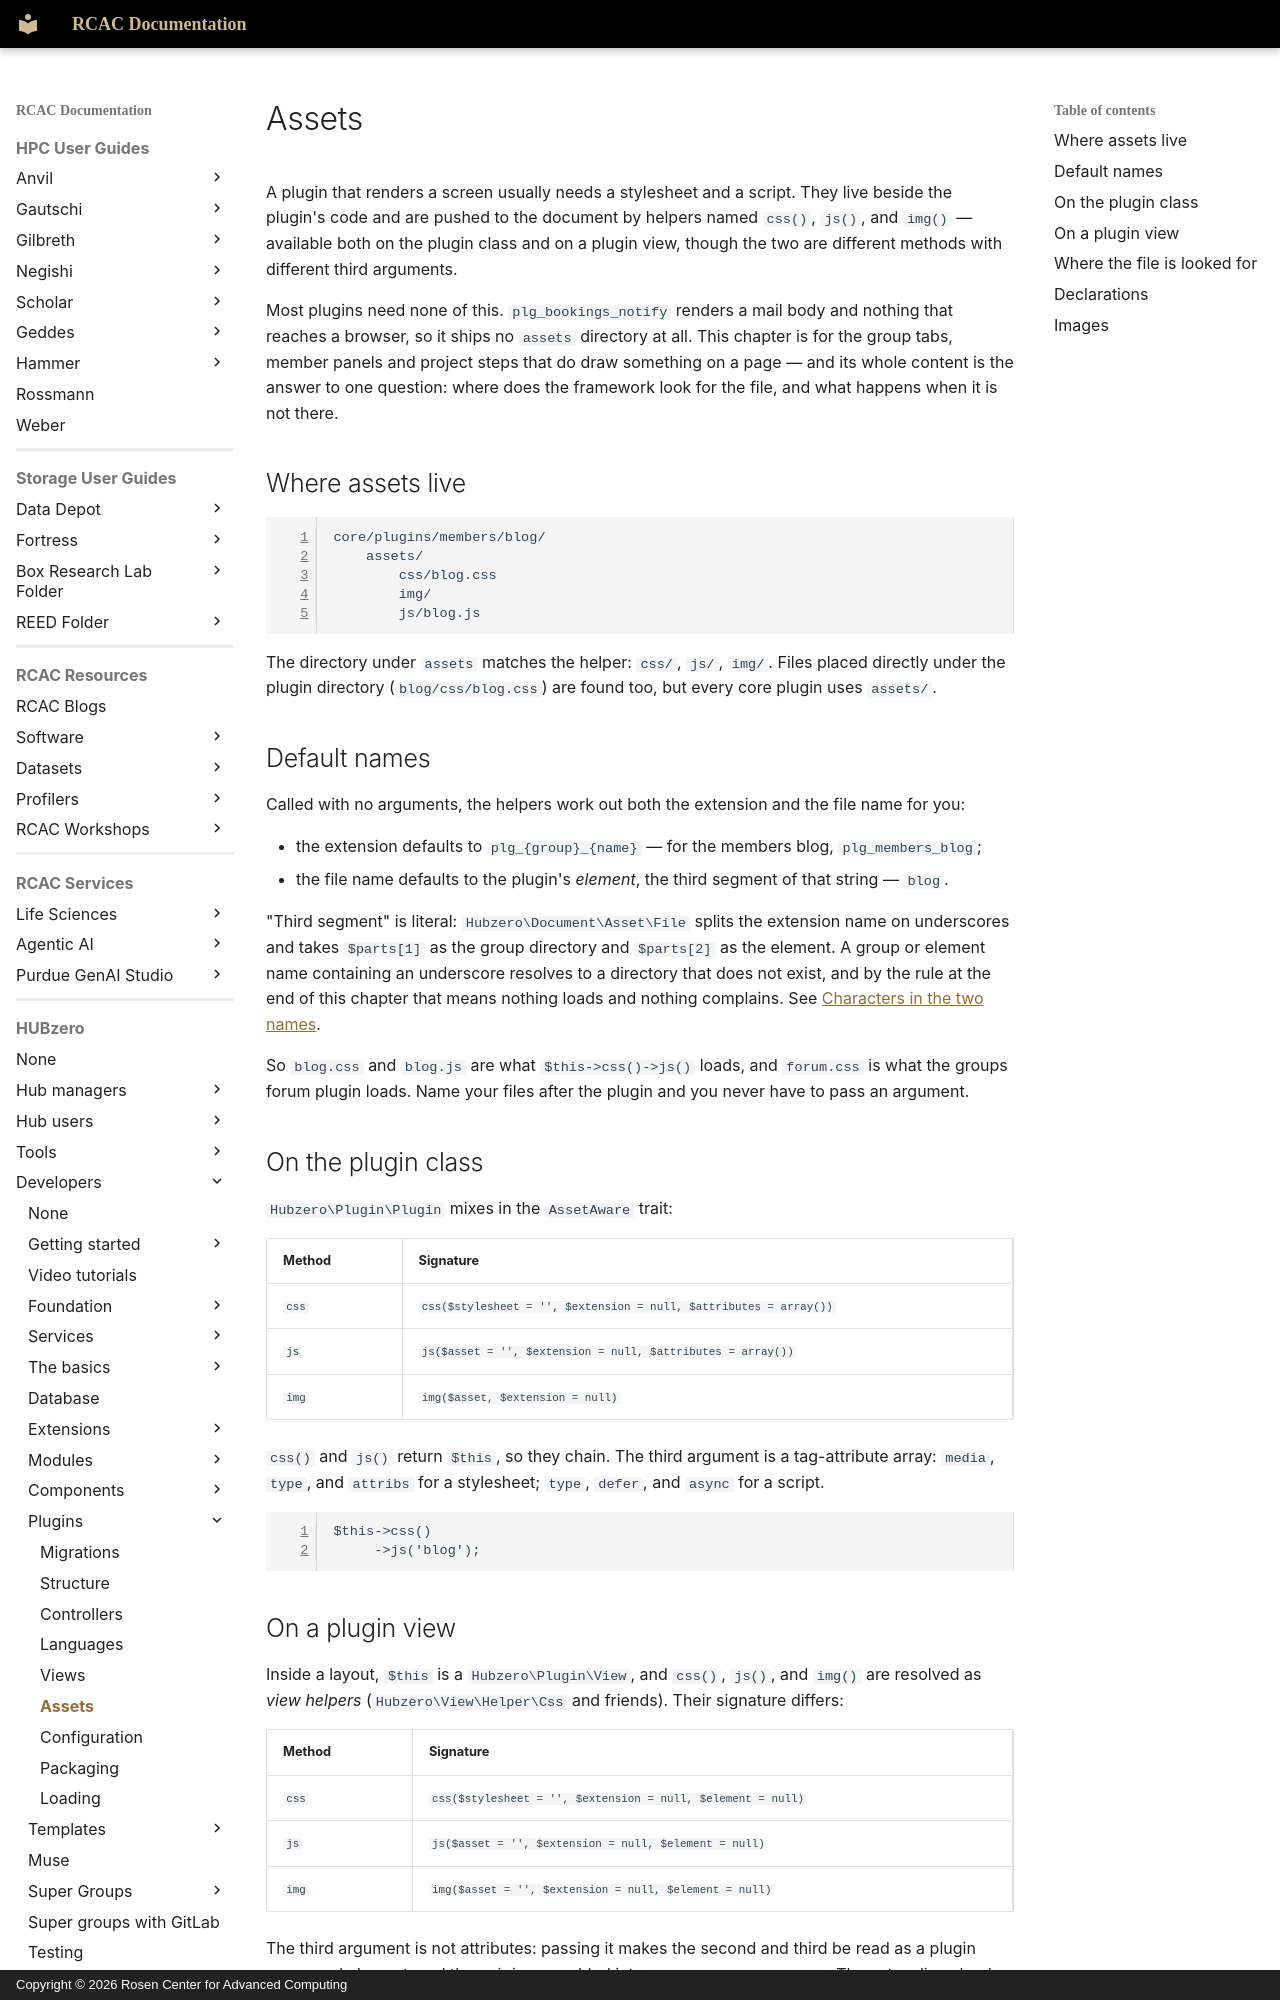

repository: PurdueRCAC/RCAC-Docs · page: hubzero/developers/plugins/assets/index.html · generator: mkdocs · copyright: Copyright © 2026 Rosen Center for Advanced Computing

---
tags:
- HUBzero
render_macros: false
hubzero:
  upstream: docs/developers/10-plugins/06-assets.md
  commit: 9c1a8c678002bdfb41860f90915a3589ab60339e
  status: rewritten
  reviewed-against: 2.4-main @ 91d03d0a23
  reviewed: '2026-09-10'
  source: https://help.hubzero.org/documentation/240/webdevs/plugins/assets
---

# Assets

A plugin that renders a screen usually needs a stylesheet and a script. They
live beside the plugin's code and are pushed to the document by helpers named
`css()`, `js()`, and `img()` — available both on the plugin class and on a
plugin view, though the two are different methods with different third
arguments.

Most plugins need none of this. `plg_bookings_notify` renders a mail body and
nothing that reaches a browser, so it ships no `assets` directory at all. This
chapter is for the group tabs, member panels and project steps that do draw
something on a page — and its whole content is the answer to one question:
where does the framework look for the file, and what happens when it is not
there.

## Where assets live

```
core/plugins/members/blog/
    assets/
        css/blog.css
        img/
        js/blog.js
```

The directory under `assets` matches the helper: `css/`, `js/`, `img/`. Files
placed directly under the plugin directory (`blog/css/blog.css`) are found
too, but every core plugin uses `assets/`.

## Default names

Called with no arguments, the helpers work out both the extension and the file
name for you:

- the extension defaults to `plg_{group}_{name}` — for the members blog,
    `plg_members_blog`;
- the file name defaults to the plugin's *element*, the third segment of that
    string — `blog`.

"Third segment" is literal: `Hubzero\Document\Asset\File` splits the
extension name on underscores and takes `$parts[1]` as the group directory and
`$parts[2]` as the element. A group or element name containing an underscore
resolves to a directory that does not exist, and by the rule at the end of this
chapter that means nothing loads and nothing complains. See
[Characters in the two names](structure.md#characters-in-the-two-names).

So `blog.css` and `blog.js` are what `$this->css()->js()` loads, and
`forum.css` is what the groups forum plugin loads. Name your files after the
plugin and you never have to pass an argument.

## On the plugin class

`Hubzero\Plugin\Plugin` mixes in the `AssetAware` trait:

| Method | Signature |
|---|---|
| `css` | `css($stylesheet = '', $extension = null, $attributes = array())` |
| `js` | `js($asset = '', $extension = null, $attributes = array())` |
| `img` | `img($asset, $extension = null)` |

`css()` and `js()` return `$this`, so they chain. The third argument is a
tag-attribute array: `media`, `type`, and `attribs` for a stylesheet; `type`,
`defer`, and `async` for a script.

```php
$this->css()
     ->js('blog');
```
